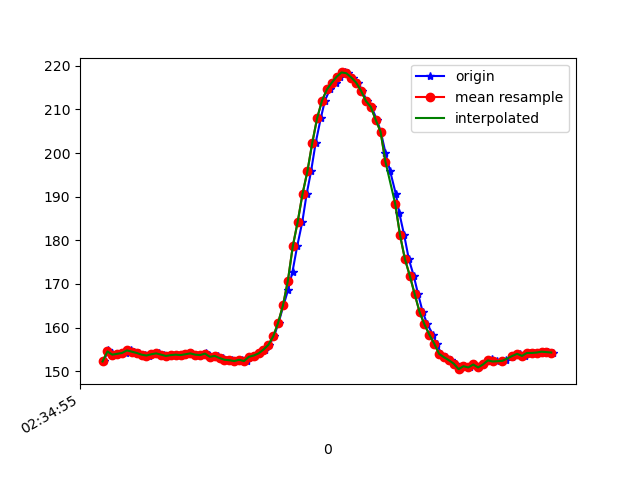

Values plotted in this chart, from the file beside it:
1617849295465, 544939090730571, 152.2461, -253.22266, -63.378906
1617849295482, 544939109745344, 154.8, -255.5, -66.5
1617849295497, 544939128912722, 154.3, -254.9, -65.14
1617849295516, 544939147866452, 153.8, -255.5, -66.21
1617849295537, 544939167003310, 154, -255.7, -66.21
1617849295555, 544939186109646, 154.2, -255.9, -65.92
1617849295575, 544939205185461, 154.8, -255.5, -66.7
1617849295591, 544939224230754, 154.5, -255.7, -66.21
1617849295610, 544939243184484, 154.2, -255.8, -66.89
1617849295633, 544939262931768, 153.8, -256, -66.31
1617849295650, 544939281549763, 153.6, -256.2, -66.5
1617849295670, 544939300534014, 153.9, -255.7, -66.5
1617849295690, 544939319640350, 154.1, -256, -65.82
1617849295711, 544939338685644, 153.8, -256.2, -65.82
1617849295728, 544939357883544, 153.5, -256.3, -65.82
1617849295745, 544939377050923, 153.7, -256, -65.53
1617849295764, 544939395974131, 153.8, -256.3, -65.82
1617849295783, 544939415049946, 153.7, -256.3, -65.53
1617849295805, 544939434003676, 153.9, -256.2, -66.31
1617849295821, 544939453048970, 154.1, -256.5, -66.02
1617849295845, 544939472094263, 153.8, -256.2, -65.14
1617849295864, 544939491444770, 153.7, -256.2, -65.23
1617849295883, 544939510429021, 154.3, -256.2, -66.02
1617849295896, 544939529565878, 153.8, -256.1, -65.33
1617849295916, 544939548580651, 153.3, -256.2, -65.82
1617849295934, 544939567625944, 153.5, -256.5, -64.75
1617849295953, 544939586610195, 153, -256.6, -65.14
1617849295973, 544939605991223, 152.6, -255.6, -64.45
1617849295992, 544939624914432, 152.5, -255, -63.57
1617849296010, 544939643990247, 152.3, -254.9, -63.77
1617849296030, 544939663134934, 152.6, -254.8, -63.38
1617849296051, 544939682149706, 152.3, -254.4, -63.57
1617849296068, 544939701195000, 153.3, -254.1, -62.89
1617849296087, 544939720240293, 153.6, -253.2, -63.38
1617849296105, 544939739224544, 154.1, -252.4, -62.5
1617849296125, 544939758269838, 155, -251.4, -62.7
1617849296144, 544939777284610, 156.1, -249.6, -63.18
1617849296163, 544939796329904, 158, -248.3, -62.5
1617849296182, 544939815344676, 161.1, -247.5, -64.55
1617849296202, 544939834847789, 165.1, -246.1, -65.33
1617849296221, 544939853374221, 168.7, -245.4, -66.02
1617849296239, 544939872419514, 172.9, -243.4, -66.5
1617849296258, 544939891464808, 178.6, -240.5, -65.62
1617849296279, 544939910540623, 184.2, -238.4, -64.55
1617849296297, 544939929555395, 190.6, -235.9, -62.5
1617849296315, 544939948539646, 195.8, -234, -60.06
1617849296334, 544939967554419, 202.3, -232.4, -56.84
1617849296355, 544939986630234, 208, -231.9, -53.71
1617849296372, 544940005736570, 212, -230.6, -49.61
1617849296392, 544940024720821, 214.6, -230.4, -46.88
1617849296416, 544940043827157, 216.1, -231.1, -47.56
1617849296432, 544940063055578, 217.5, -232.1, -47.75
1617849296455, 544940082161915, 218.5, -231.2, -48.73
1617849296468, 544940101359815, 218.3, -231.7, -47.17
1617849296487, 544940120435630, 217.3, -229.5, -46.48
1617849296507, 544940139389359, 216.1, -229.2, -46.39
1617849296525, 544940158434653, 214.3, -228.5, -46
1617849296544, 544940177540989, 211.9, -228, -47.75
1617849296563, 544940196555762, 210.5, -229.3, -50.59
1617849296585, 544940215601055, 207.6, -230.4, -53.12
1617849296601, 544940234646349, 204.9, -231, -55.57
... 37 more rows
